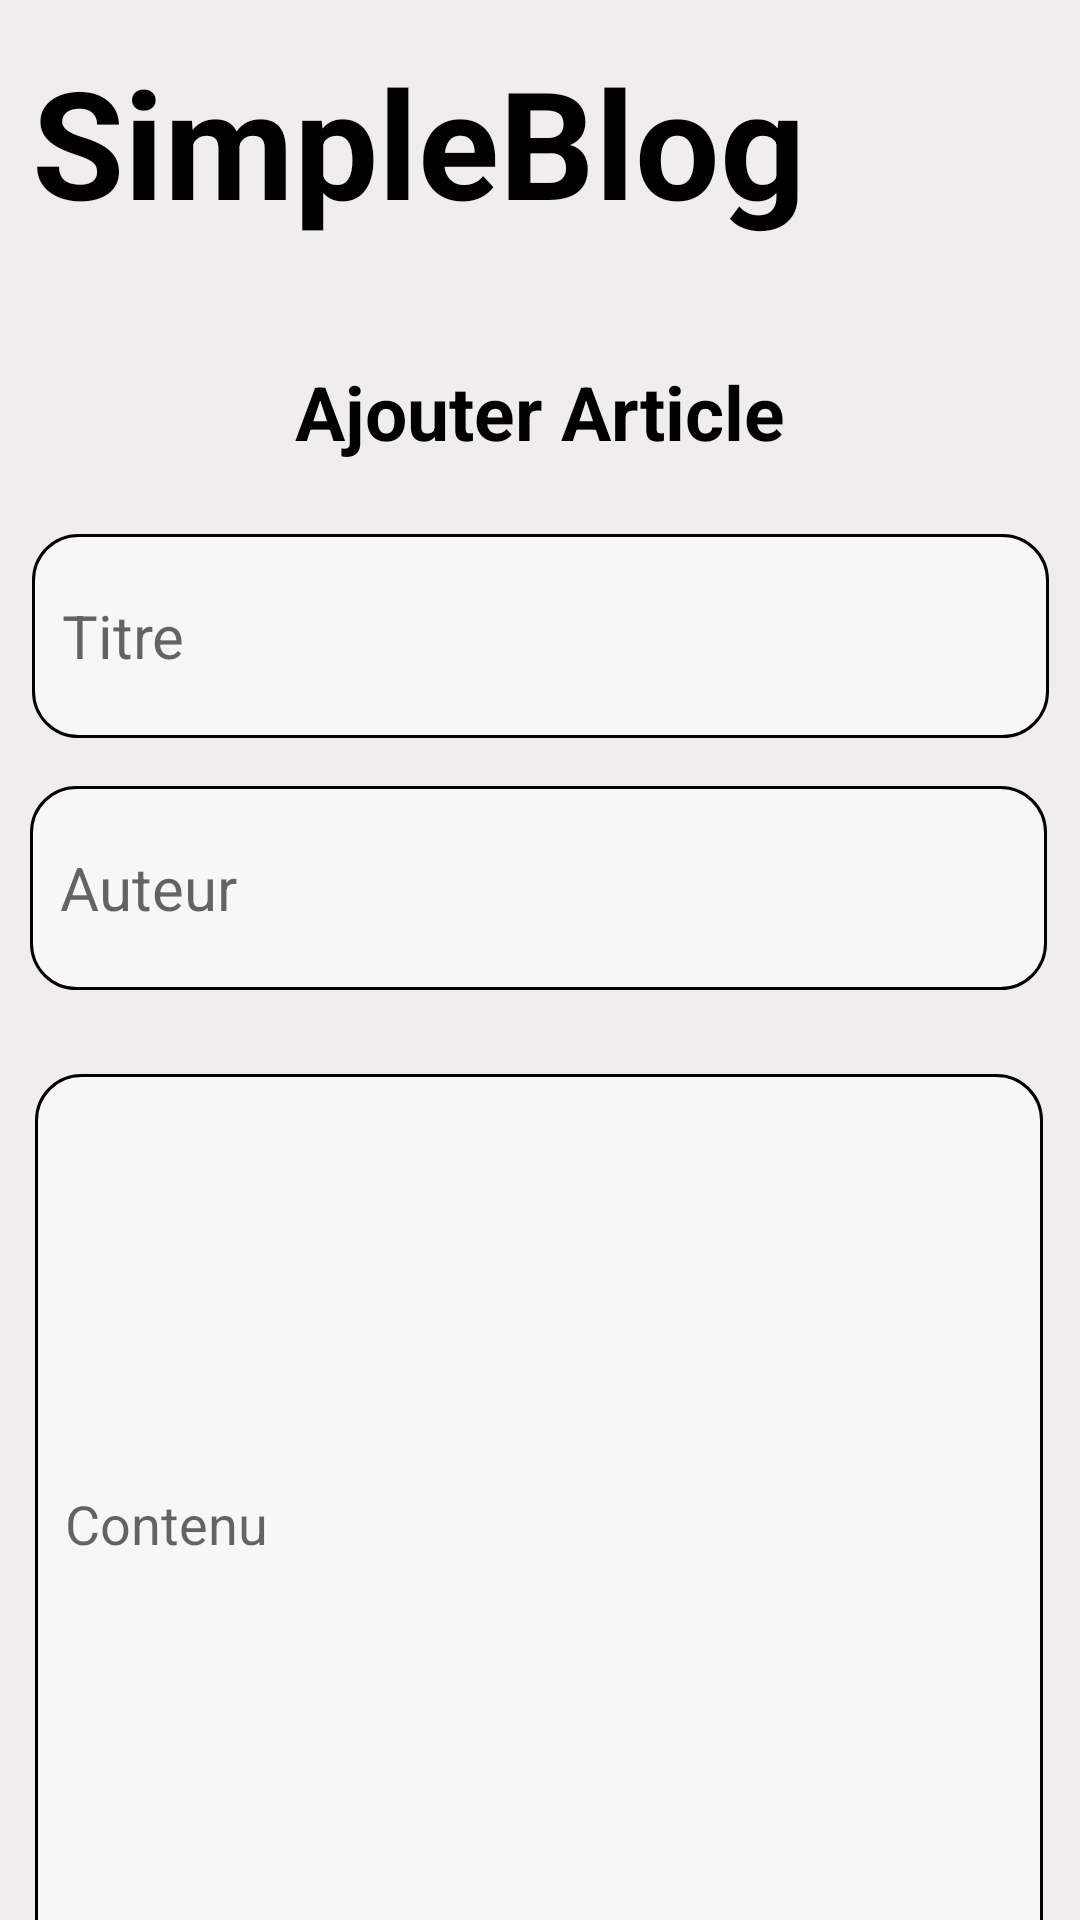

Android layout source for this screen:
<!-- AndroidManifest.xml: application theme Theme.BloggingApp -->
<!-- res/layout/activity_main.xml -->
<?xml version="1.0" encoding="utf-8"?>
<androidx.constraintlayout.widget.ConstraintLayout xmlns:android="http://schemas.android.com/apk/res/android"
    xmlns:app="http://schemas.android.com/apk/res-auto"
    xmlns:tools="http://schemas.android.com/tools"
    android:layout_width="match_parent"
    android:layout_height="match_parent"
    tools:context=".MainActivity"
    android:background="@color/secondaire">

    <TextView
        android:id="@+id/textView3"
        android:layout_width="wrap_content"
        android:layout_height="wrap_content"
        android:text="SimpleBlog"
        android:textColor="@color/primaire"
        android:textSize="50dp"
        android:textStyle="bold"
        app:layout_constraintBottom_toBottomOf="parent"
        app:layout_constraintEnd_toEndOf="parent"
        app:layout_constraintHorizontal_bias="0.104"
        app:layout_constraintStart_toStartOf="parent"
        app:layout_constraintTop_toTopOf="parent"
        app:layout_constraintVertical_bias="0.024" />

    <TextView
        android:id="@+id/textView"
        android:textColor="@color/primaire"
        android:layout_width="wrap_content"
        android:layout_height="wrap_content"
        android:layout_marginTop="40dp"
        android:text="Ajouter Article"
        android:textSize="25dp"
        android:textStyle="bold"
        app:layout_constraintEnd_toEndOf="parent"
        app:layout_constraintStart_toStartOf="parent"
        app:layout_constraintTop_toBottomOf="@+id/textView3" />

    <EditText
        android:id="@+id/contenu"
        android:layout_width="336dp"
        android:layout_height="300dp"
        android:layout_marginTop="28dp"
        android:background="@drawable/edit_text"

        android:hint="Contenu"
        android:padding="10dp"
        app:layout_constraintEnd_toEndOf="parent"
        app:layout_constraintHorizontal_bias="0.493"
        app:layout_constraintStart_toStartOf="parent"
        app:layout_constraintTop_toBottomOf="@+id/auteur2" />

    <EditText
        android:id="@+id/titre"
        android:layout_width="339dp"
        android:layout_height="68dp"
        android:layout_marginTop="24dp"
        android:background="@drawable/edit_text"
        android:hint="Titre"
        android:padding="10dp"
        android:textSize="20dp"
        app:layout_constraintEnd_toEndOf="parent"
        app:layout_constraintStart_toStartOf="parent"
        app:layout_constraintTop_toBottomOf="@+id/textView" />

    <EditText
        android:id="@+id/auteur2"
        android:layout_width="339dp"
        android:layout_height="68dp"
        android:layout_marginTop="16dp"
        android:background="@drawable/edit_text"
        android:hint="Auteur"
        android:padding="10dp"
        android:textSize="20dp"
        app:layout_constraintEnd_toEndOf="parent"
        app:layout_constraintHorizontal_bias="0.472"
        app:layout_constraintStart_toStartOf="parent"
        app:layout_constraintTop_toBottomOf="@+id/titre" />

    <Button
        android:id="@+id/ajouter"
        android:layout_width="309dp"
        android:layout_height="53dp"
        android:layout_marginTop="20dp"
        android:text="Ajouter"
        android:textColor="@color/secondaire"
        android:background="@drawable/buton_style"
        app:layout_constraintEnd_toEndOf="parent"
        app:layout_constraintStart_toStartOf="parent"
        app:layout_constraintTop_toBottomOf="@+id/contenu" />

    <Button
        android:id="@+id/annuler"
        android:layout_width="65dp"
        android:layout_height="65dp"
        android:text="x"
        android:background="@drawable/bouton_style_2"
        android:textColor="@color/secondaire"
        app:layout_constraintBottom_toBottomOf="parent"
        app:layout_constraintEnd_toEndOf="parent"
        app:layout_constraintHorizontal_bias="0.954"
        app:layout_constraintStart_toStartOf="parent"
        app:layout_constraintTop_toBottomOf="@+id/ajouter"
        app:layout_constraintVertical_bias="0.802" />

</androidx.constraintlayout.widget.ConstraintLayout>
<!-- resources referenced by this layout -->
<resources>
  <color name="primaire">#000000</color>
  <color name="secondaire">#EFEDED</color>
  <!-- drawable bouton_style_2 (drawable) -->
  <?xml version="1.0" encoding="utf-8"?>
  <shape xmlns:android="http://schemas.android.com/apk/res/android" android:shape="oval">
  
      <solid android:color="#222121"/>
  </shape>
  <!-- drawable buton_style (drawable) -->
  <?xml version="1.0" encoding="utf-8"?>
  <shape xmlns:android="http://schemas.android.com/apk/res/android"
      android:shape="rectangle">
  
      <solid android:color="@color/primaire"/>
  
      <corners android:radius="15dp"/>
  
  
  </shape>
  <!-- drawable edit_text (drawable) -->
  <?xml version="1.0" encoding="utf-8"?>
  <shape xmlns:android="http://schemas.android.com/apk/res/android">
  
      <stroke android:color="#000000" android:width="1dp"/>
      <solid android:color="#F8F7F7"/>
  
      <corners android:radius="15dp"/>
  
  </shape>
  <style name="Theme.BloggingApp" parent="Base.Theme.BloggingApp" />
  <style name="Base.Theme.BloggingApp" parent="Theme.AppCompat.Light.NoActionBar">
          
          
      </style>
</resources>
